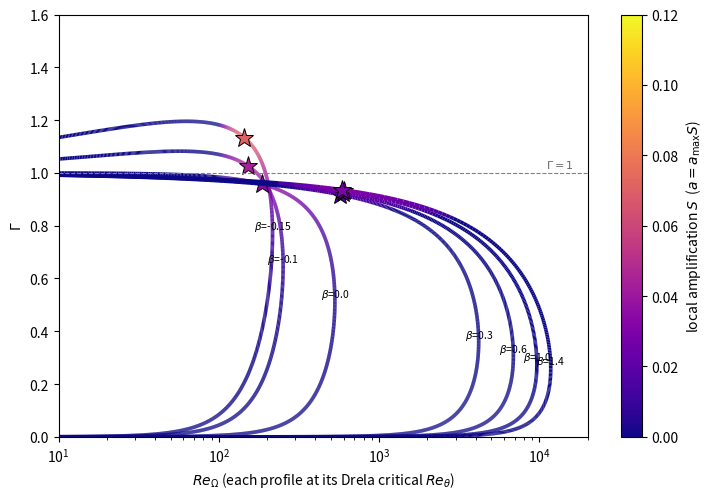

This figure's Python source: (Note: this script raises an exception after producing the figure.)
"""Section III: derivation of K_lambda from the worst-point criterion.

Two figures:
 (1) figs/klambda_profiles.pdf -- Falkner-Skan profiles (adverse through strong
     favorable), each at its own Drela-Giles critical Re_theta, in the true
     (Re_Omega, Gamma) plane, colored by the LOCAL amplification rate S the solver
     computes pointwise; the star on each is the WORST point (max S) where growth
     triggers. Adverse profiles arch over Gamma=1 into the hot zone; favorable
     profiles stay Gamma<1 and only ignite weakly, near the wall.
 (2) figs/klambda_selfconsistent.pdf -- K_lambda implied vs K_lambda used, where
        K_lambda = (d ln Re_theta_c / d beta) / (d lambda_p^worst / d beta)|_{beta->0}.
     The worst point moves with K_lambda, so the criterion is self-consistent;
     the fixed point (implied = used) is K_lambda ~ 9.7 ~ 10.

Falkner-Skan via solve_bvp (robust for beta>1). Constants match ModelConstants.h.
"""
import numpy as np
import matplotlib; matplotlib.use('Agg'); import matplotlib.pyplot as plt
import matplotlib.cm as cm
from matplotlib.collections import LineCollection
from scipy.integrate import solve_bvp
S_SLOPE, G_C, P, FLOOR = 5.263, 1.572, 4.0, 100.0

def fs(beta, n=1400):
    m = beta/(2-beta)
    def ode(x, y): return np.vstack([y[1], y[2], -0.5*(m+1)*y[0]*y[2] - m*(1-y[1]**2)])
    def bc(a, b): return np.array([a[0], a[1], b[1]-1])
    x = np.linspace(0, 10, n); y0 = np.vstack([x-1+np.exp(-x), 1-np.exp(-x), np.exp(-x)])
    s = solve_bvp(ode, bc, x, y0, max_nodes=500000, tol=1e-9); Y = s.sol(x); return x, Y[1], Y[2]

def Re_theta_c(H):
    Hk = np.clip(H, 1.05, None)
    return 10.0**((1.415/(Hk-1)-0.489)*np.tanh(20.0/(Hk-1)-12.9) + 3.295/(Hk-1)+0.44)

def Sz(r, G):
    r = np.asarray(r, float)
    bar = np.where(r > 1, np.maximum(1-(1/np.maximum(r, 1+1e-9))**P, 1e-300), 1e-300)
    return np.where(r > 1, 1/(1+np.exp(-(S_SLOPE*(G-G_C)+np.log(bar)))), 0.0)

def prof(beta):
    eta, fp, fpp = fs(beta)
    th = np.trapezoid(fp*(1-fp), eta); H = np.trapezoid(1-fp, eta)/th
    Rc = Re_theta_c(H); sqRex = Rc/th; m = beta/(2-beta)
    ReO = eta**2*fpp*sqRex
    G = 2*(eta*fpp)**2/(fp**2 + (eta*fpp)**2 + 1e-30)
    lam = m*eta**2/np.maximum(fp, 1e-6)
    return dict(ReO=ReO, G=G, lam=lam, H=H, Rc=Rc)

def worst_lam(pr, KL):
    S = Sz(pr['ReO']/(FLOOR*np.exp(KL*np.maximum(pr['lam'], 0))), pr['G'])
    return int(np.argmax(S)), S

# ---------- FIG 1: profiles colored by S, worst points starred ----------
KL = 10.0
betas = [-0.15, -0.10, 0.0, 0.3, 0.6, 1.0, 1.4]
fig, ax = plt.subplots(figsize=(7.4, 5.1))
norm = plt.Normalize(0, 0.12)
for b in betas:
    pr = prof(b); ReO, G, lam = pr['ReO'], pr['G'], pr['lam']
    S = Sz(ReO/(FLOOR*np.exp(KL*np.maximum(lam, 0))), G)
    pts = np.array([ReO, G]).T.reshape(-1, 1, 2); segs = np.concatenate([pts[:-1], pts[1:]], axis=1)
    lc = LineCollection(segs, cmap='plasma', norm=norm); lc.set_array(S); lc.set_linewidth(2.6); ax.add_collection(lc)
    i = int(np.argmax(S)); ax.plot(ReO[i], G[i], '*', ms=14, mfc=cm.plasma(norm(S[i])), mec='k', mew=0.7)
    j = int(np.argmax(ReO)); ax.annotate(fr'$\beta$={b}', (ReO[j], G[j]), fontsize=7.5, ha='center', va='bottom')
ax.axhline(1, color='0.5', ls='--', lw=0.8); ax.text(1.1e4, 1.02, r'$\Gamma=1$', fontsize=8, color='0.4')
ax.set_xscale('log'); ax.set_xlim(10, 2e4); ax.set_ylim(0, 1.6)
ax.set_xlabel(r'$Re_\Omega$ (each profile at its Drela critical $Re_\theta$)'); ax.set_ylabel(r'$\Gamma$')
plt.colorbar(cm.ScalarMappable(norm=norm, cmap='plasma'), ax=ax, label=r'local amplification $S$  ($a=a_{\max}S$)')
plt.tight_layout(); plt.savefig('figs/klambda_profiles.pdf'); plt.savefig('/tmp/klambda_profiles.png', dpi=140); plt.close()

# ---------- FIG 2: K_used vs K_implied (self-consistent) ----------
bs = np.array([0.0, 0.02, 0.05, 0.10]); prs = [prof(b) for b in bs]
dlnRc_db = np.polyfit(bs, np.log([p['Rc'] for p in prs]), 1)[0]
Ku = np.linspace(5, 11.5, 27); Ki = []       # cap below the K>=12 worst-point degeneracy
for K in Ku:
    lw = np.array([prs[k]['lam'][worst_lam(prs[k], K)[0]] for k in range(len(bs))])
    Ki.append(dlnRc_db/np.polyfit(bs, lw, 1)[0])
Ki = np.array(Ki)
d = Ki - Ku; s = np.where(np.diff(np.sign(d)))[0][0]
Kfix = Ku[s] + (Ku[s+1]-Ku[s]) * (-d[s])/(d[s+1]-d[s])
fig, ax = plt.subplots(figsize=(5.4, 4.7))
ax.plot(Ku, Ki, 'b-', lw=2.2, label=r'$K_\lambda^{\rm implied}=\dfrac{d\ln Re_{\theta c}/d\beta}{d\lambda_p^{\rm worst}/d\beta}$')
ax.plot(Ku, Ku, 'k--', lw=1.0, label=r'$K_\lambda^{\rm implied}=K_\lambda^{\rm used}$')
ax.plot(Kfix, Kfix, 'ro', ms=10, zorder=5)
ax.annotate(fr'$K_\lambda\approx{Kfix:.1f}$', (Kfix, Kfix), textcoords='offset points', xytext=(8, -16), color='r', fontsize=12)
ax.text(0.40, 0.93, fr'$d\ln Re_{{\theta c}}/d\beta={dlnRc_db:.1f}$ (Drela $\times$ FS)',
        transform=ax.transAxes, fontsize=8.5, va='top', ha='left')
ax.set_xlim(5, 11.5); ax.set_ylim(8, 14)
ax.set_xlabel(r'$K_\lambda$ used (sets the worst point)'); ax.set_ylabel(r'$K_\lambda$ implied by slope match')
ax.legend(fontsize=8.5, loc='lower left'); ax.grid(alpha=0.3)
plt.tight_layout(); plt.savefig('figs/klambda_selfconsistent.pdf'); plt.savefig('/tmp/klambda_selfconsistent.png', dpi=140)
print(f"d ln Re_theta_c/d beta = {dlnRc_db:.2f};  self-consistent K_lambda = {Kfix:.2f}")
print("wrote figs/klambda_profiles.pdf, figs/klambda_selfconsistent.pdf")
